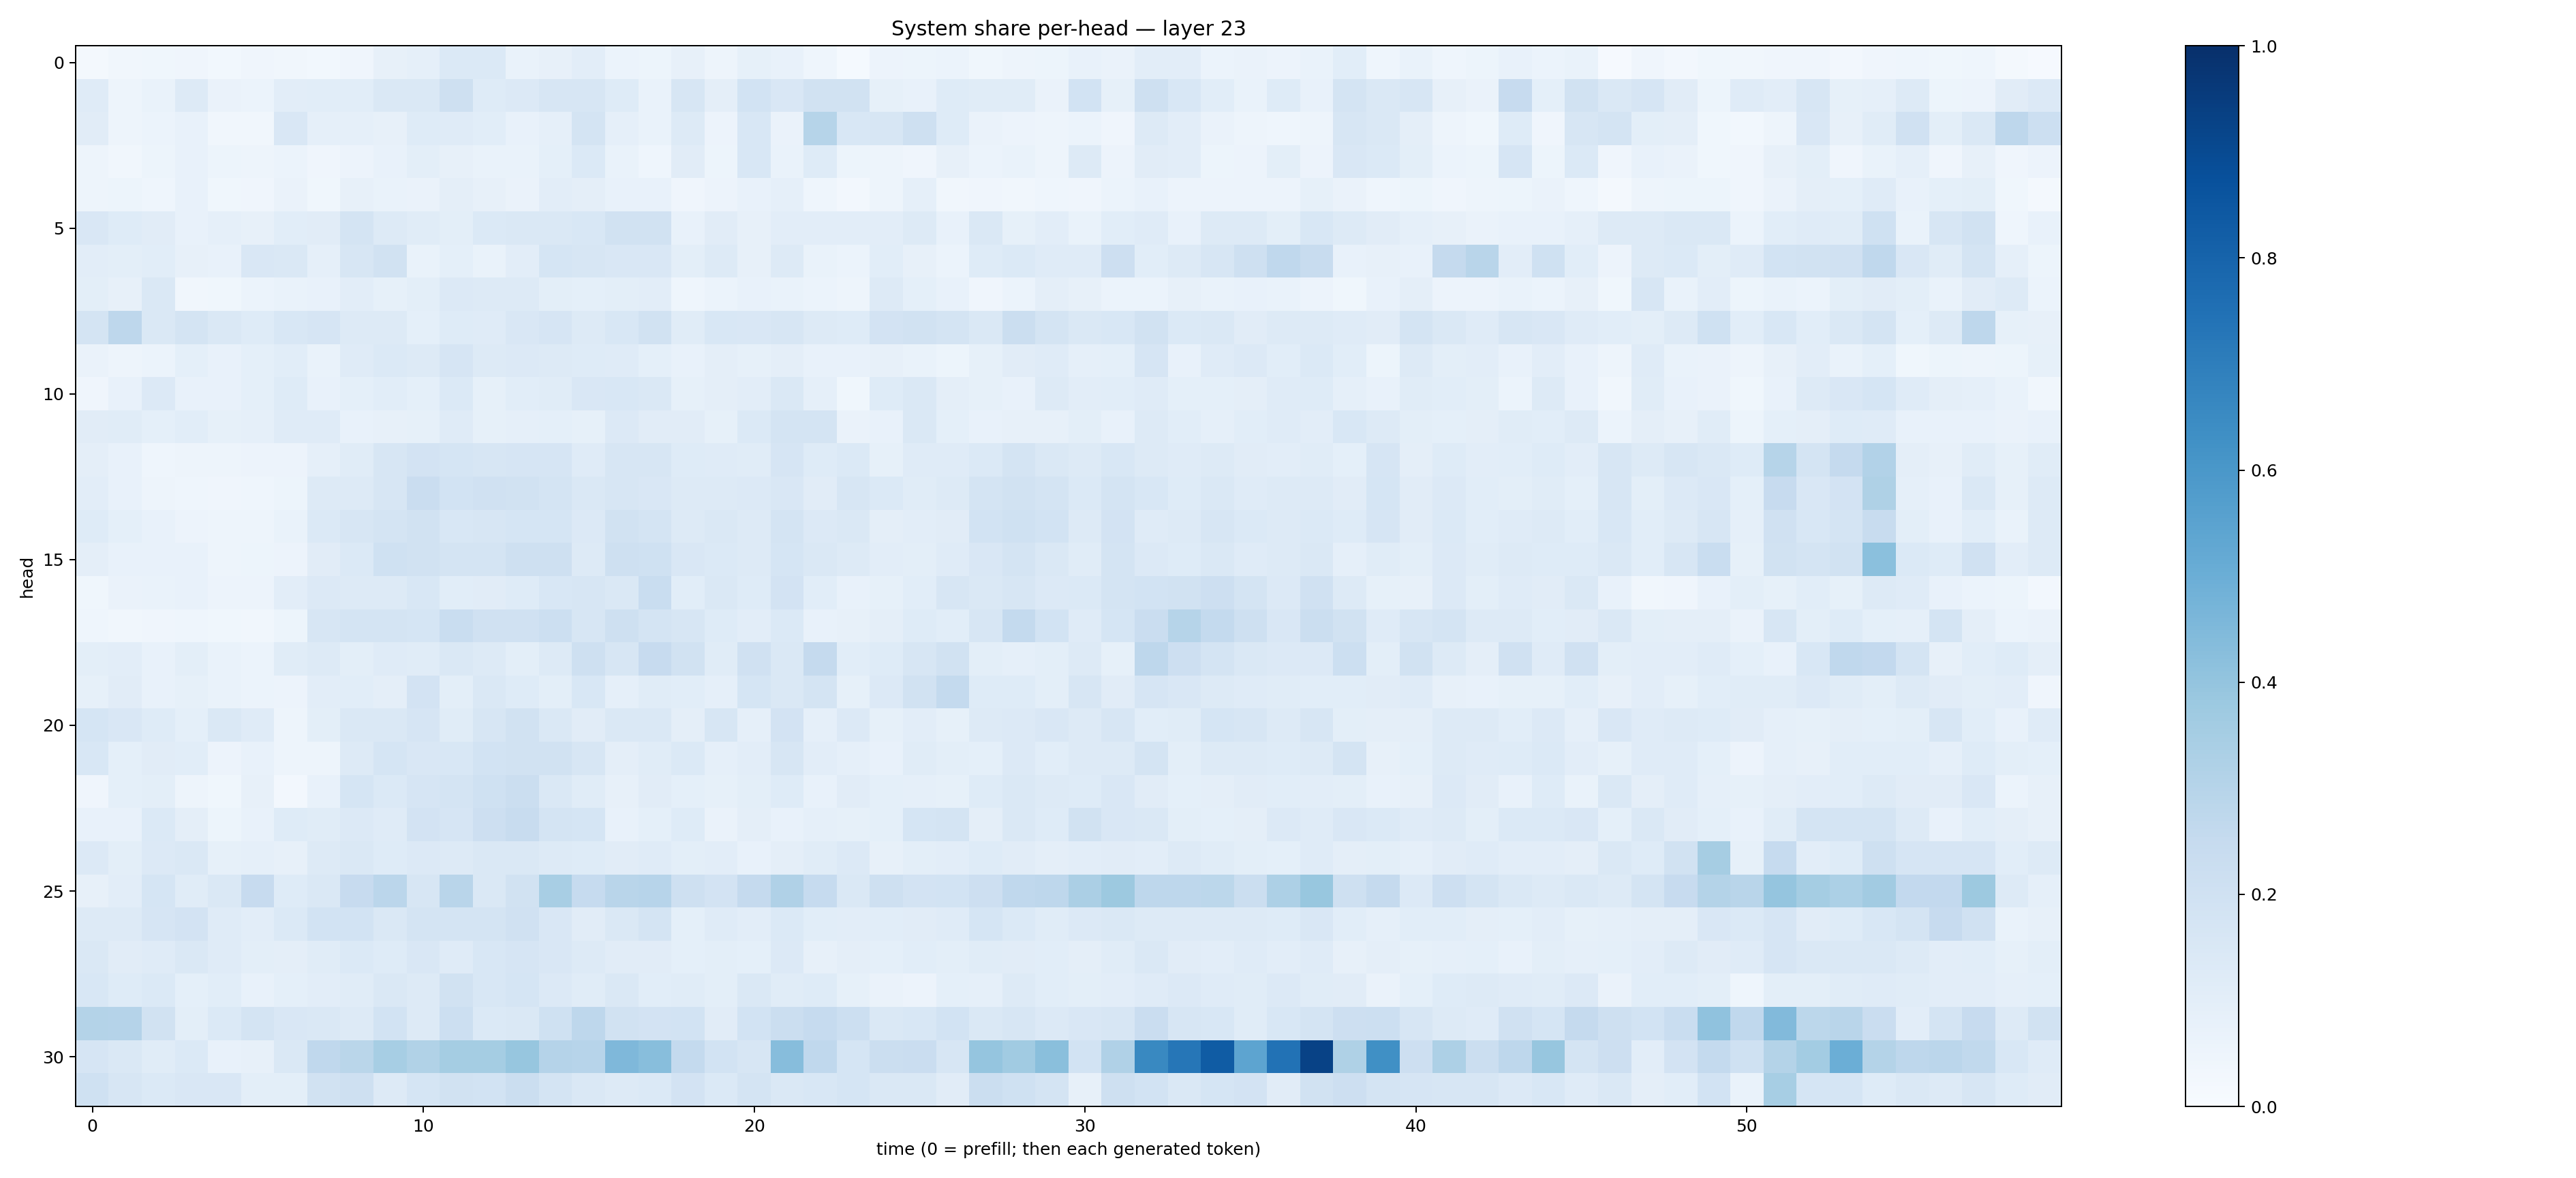

The file beside this chart, header and first rows:
0.021228192, 0.034167275, 0.037513465, 0.040908907, 0.028462252, 0.040565114, 0.03186061, 0.027530262, 0.042777088, 0.08180054, 0.086481854, 0.13773374, 0.13759819, 0.06773685, 0.07920081, 0.10255453, 0.058737453, 0.051907413, 0.081409365, 0.048405536, 0.08482474, 0.07749866, 0.046586324, 0.013579734
0.1198, 0.0505, 0.06744, 0.1267, 0.06518, 0.0593, 0.1016, 0.1083, 0.1077, 0.1432, 0.1411, 0.2074, 0.1238, 0.1338, 0.1611, 0.1639, 0.1233, 0.06723, 0.1615, 0.09663, 0.1843, 0.1485, 0.1906, 0.1931
0.1123, 0.04812, 0.0587, 0.07559, 0.03378, 0.03188, 0.1493, 0.08852, 0.08798, 0.08198, 0.122, 0.1174, 0.1082, 0.07493, 0.08935, 0.1748, 0.08896, 0.06938, 0.1266, 0.05658, 0.154, 0.06567, 0.2971, 0.1539
0.05063, 0.0341, 0.05379, 0.07345, 0.05086, 0.04706, 0.0604, 0.0424, 0.05682, 0.07332, 0.0986, 0.08166, 0.07004, 0.06685, 0.09177, 0.1378, 0.06722, 0.0451, 0.1101, 0.05177, 0.1537, 0.06968, 0.1241, 0.0535
0.04895, 0.05098, 0.04485, 0.07464, 0.03836, 0.04296, 0.06464, 0.03606, 0.07857, 0.06766, 0.0656, 0.09442, 0.08009, 0.06339, 0.1042, 0.09583, 0.07208, 0.074, 0.03936, 0.05761, 0.07319, 0.0888, 0.04687, 0.02626
0.1522, 0.1241, 0.1127, 0.07366, 0.0879, 0.07877, 0.1073, 0.1114, 0.1726, 0.1253, 0.1152, 0.1004, 0.1406, 0.1468, 0.1426, 0.1528, 0.1876, 0.1953, 0.07406, 0.11, 0.08201, 0.1032, 0.1041, 0.1031
0.105, 0.09901, 0.1091, 0.07855, 0.07493, 0.1509, 0.1438, 0.08662, 0.1601, 0.1902, 0.06843, 0.0931, 0.06789, 0.1044, 0.1691, 0.1618, 0.1488, 0.1498, 0.1012, 0.1282, 0.07837, 0.1255, 0.06922, 0.06141
0.09897, 0.07924, 0.1455, 0.03434, 0.03726, 0.05924, 0.07031, 0.07256, 0.1055, 0.08488, 0.09901, 0.1365, 0.1297, 0.1283, 0.1013, 0.0906, 0.09906, 0.1028, 0.04565, 0.06165, 0.07649, 0.06746, 0.06139, 0.05037
0.173, 0.2772, 0.1449, 0.1795, 0.1472, 0.123, 0.1559, 0.1657, 0.1313, 0.1265, 0.09023, 0.1232, 0.1184, 0.1487, 0.1673, 0.1267, 0.1544, 0.1896, 0.1149, 0.153, 0.152, 0.1582, 0.1323, 0.1229
0.06612, 0.04821, 0.06191, 0.09039, 0.07245, 0.09368, 0.107, 0.06847, 0.1198, 0.1402, 0.1254, 0.1644, 0.1274, 0.1329, 0.1254, 0.1242, 0.1175, 0.09044, 0.07459, 0.09473, 0.0851, 0.09693, 0.07047, 0.07583
0.04151, 0.07639, 0.1332, 0.07253, 0.07349, 0.09037, 0.1243, 0.07737, 0.0936, 0.1093, 0.09194, 0.1403, 0.08329, 0.108, 0.1154, 0.1487, 0.1536, 0.1462, 0.08397, 0.09454, 0.104, 0.1439, 0.08814, 0.03841
0.1122, 0.1161, 0.09168, 0.1077, 0.08367, 0.0888, 0.1197, 0.1188, 0.07441, 0.08174, 0.08575, 0.1192, 0.08497, 0.08962, 0.09125, 0.08224, 0.1342, 0.1117, 0.113, 0.08392, 0.1406, 0.1767, 0.1719, 0.06536
0.09721, 0.0751, 0.04512, 0.05005, 0.04987, 0.05856, 0.05473, 0.08819, 0.1163, 0.1618, 0.1808, 0.1707, 0.158, 0.165, 0.1673, 0.1176, 0.158, 0.1579, 0.1213, 0.1194, 0.115, 0.1651, 0.1212, 0.1393
0.1039, 0.07595, 0.04959, 0.0458, 0.04085, 0.04389, 0.05407, 0.1289, 0.1307, 0.1582, 0.2283, 0.1875, 0.1984, 0.1908, 0.1769, 0.1421, 0.1581, 0.1505, 0.1293, 0.1283, 0.1349, 0.1509, 0.1124, 0.1595
0.123, 0.09163, 0.07343, 0.05564, 0.04952, 0.04814, 0.06832, 0.139, 0.1626, 0.1759, 0.1917, 0.1528, 0.1599, 0.1693, 0.1697, 0.134, 0.1889, 0.1741, 0.1319, 0.1461, 0.1289, 0.1735, 0.1349, 0.1455
0.09566, 0.07543, 0.0776, 0.07047, 0.04911, 0.05181, 0.05787, 0.1115, 0.1393, 0.2001, 0.1946, 0.1734, 0.1758, 0.2052, 0.2051, 0.1293, 0.2061, 0.2027, 0.1515, 0.1382, 0.1296, 0.17, 0.1483, 0.1306
0.03674, 0.06364, 0.06915, 0.07371, 0.05489, 0.05752, 0.1048, 0.1353, 0.1317, 0.1291, 0.1555, 0.1073, 0.1121, 0.1233, 0.1552, 0.1564, 0.1422, 0.2314, 0.1094, 0.1427, 0.1223, 0.1814, 0.109, 0.07644
0.04525, 0.03158, 0.04243, 0.04491, 0.03751, 0.03206, 0.05436, 0.1615, 0.1773, 0.172, 0.1687, 0.2315, 0.196, 0.196, 0.2179, 0.1609, 0.2049, 0.1762, 0.1594, 0.1217, 0.104, 0.1401, 0.0741, 0.08041
0.09868, 0.1037, 0.07704, 0.09783, 0.0683, 0.06165, 0.1161, 0.1278, 0.1009, 0.1209, 0.1141, 0.1408, 0.1258, 0.1002, 0.1258, 0.2109, 0.1593, 0.2446, 0.1913, 0.1159, 0.1974, 0.1449, 0.2509, 0.1069
0.08588, 0.1133, 0.07548, 0.08443, 0.06765, 0.05888, 0.05678, 0.1026, 0.1073, 0.09511, 0.1813, 0.09874, 0.1428, 0.1221, 0.09951, 0.1546, 0.08828, 0.116, 0.108, 0.08879, 0.1705, 0.1437, 0.1789, 0.08397
0.1717, 0.1494, 0.1248, 0.09345, 0.1413, 0.1206, 0.04699, 0.09866, 0.1461, 0.1455, 0.1666, 0.1153, 0.1615, 0.1923, 0.1423, 0.111, 0.1411, 0.1434, 0.09558, 0.16, 0.08909, 0.181, 0.08857, 0.1341
0.1528, 0.09127, 0.1124, 0.1069, 0.0566, 0.07521, 0.04897, 0.04908, 0.1301, 0.1716, 0.1502, 0.1529, 0.1871, 0.1947, 0.1923, 0.162, 0.09494, 0.1138, 0.14, 0.0896, 0.1031, 0.1613, 0.1042, 0.08781
0.04188, 0.0937, 0.1012, 0.04738, 0.03811, 0.07881, 0.02595, 0.07659, 0.1682, 0.1373, 0.1655, 0.1776, 0.2025, 0.22, 0.1439, 0.1142, 0.08025, 0.1128, 0.09175, 0.08509, 0.09995, 0.1244, 0.07182, 0.1105
0.07287, 0.0775, 0.1377, 0.09732, 0.05393, 0.07464, 0.1218, 0.1151, 0.1351, 0.1193, 0.1824, 0.1674, 0.211, 0.2393, 0.1733, 0.1711, 0.07476, 0.09365, 0.1248, 0.06455, 0.09734, 0.07239, 0.08939, 0.08469
0.1342, 0.1006, 0.1338, 0.1431, 0.08451, 0.08812, 0.08149, 0.1305, 0.1434, 0.1245, 0.1341, 0.1284, 0.1414, 0.1476, 0.1302, 0.1217, 0.1094, 0.1196, 0.0988, 0.1022, 0.07694, 0.09664, 0.1141, 0.1338
0.07968, 0.1049, 0.169, 0.1134, 0.148, 0.2444, 0.1212, 0.1455, 0.2441, 0.2826, 0.1571, 0.2926, 0.1417, 0.1945, 0.3416, 0.248, 0.2927, 0.2962, 0.2051, 0.1803, 0.2508, 0.3193, 0.2468, 0.1484
0.1272, 0.1252, 0.1661, 0.1814, 0.121, 0.1033, 0.1384, 0.1862, 0.1843, 0.1481, 0.1767, 0.1726, 0.1777, 0.1956, 0.1517, 0.1119, 0.1427, 0.174, 0.09355, 0.1205, 0.1035, 0.1404, 0.108, 0.104
0.1419, 0.1098, 0.1184, 0.148, 0.1182, 0.101, 0.09729, 0.116, 0.138, 0.1239, 0.1496, 0.12, 0.1525, 0.1648, 0.1511, 0.1285, 0.11, 0.1111, 0.09062, 0.101, 0.09195, 0.1341, 0.07902, 0.09638
0.1557, 0.122, 0.1376, 0.09258, 0.1092, 0.07639, 0.09272, 0.105, 0.117, 0.144, 0.1254, 0.1915, 0.1556, 0.1711, 0.1335, 0.1145, 0.1415, 0.1075, 0.1145, 0.1011, 0.1418, 0.1142, 0.1226, 0.08589
0.3068, 0.3018, 0.1912, 0.09905, 0.137, 0.1747, 0.1517, 0.1414, 0.1267, 0.1857, 0.1323, 0.2181, 0.1385, 0.1427, 0.2018, 0.275, 0.1924, 0.1819, 0.187, 0.1122, 0.1842, 0.2232, 0.2487, 0.217
0.1647, 0.1418, 0.1146, 0.1376, 0.07358, 0.07966, 0.1478, 0.2689, 0.2852, 0.3472, 0.3162, 0.3551, 0.3554, 0.3929, 0.3024, 0.295, 0.4512, 0.4289, 0.255, 0.186, 0.1588, 0.4313, 0.2693, 0.1712
0.2019, 0.1619, 0.1374, 0.1497, 0.1508, 0.09794, 0.09849, 0.1884, 0.2078, 0.1289, 0.1683, 0.1887, 0.1871, 0.2217, 0.1741, 0.1469, 0.1266, 0.1394, 0.1807, 0.1377, 0.1776, 0.1475, 0.1536, 0.1705
